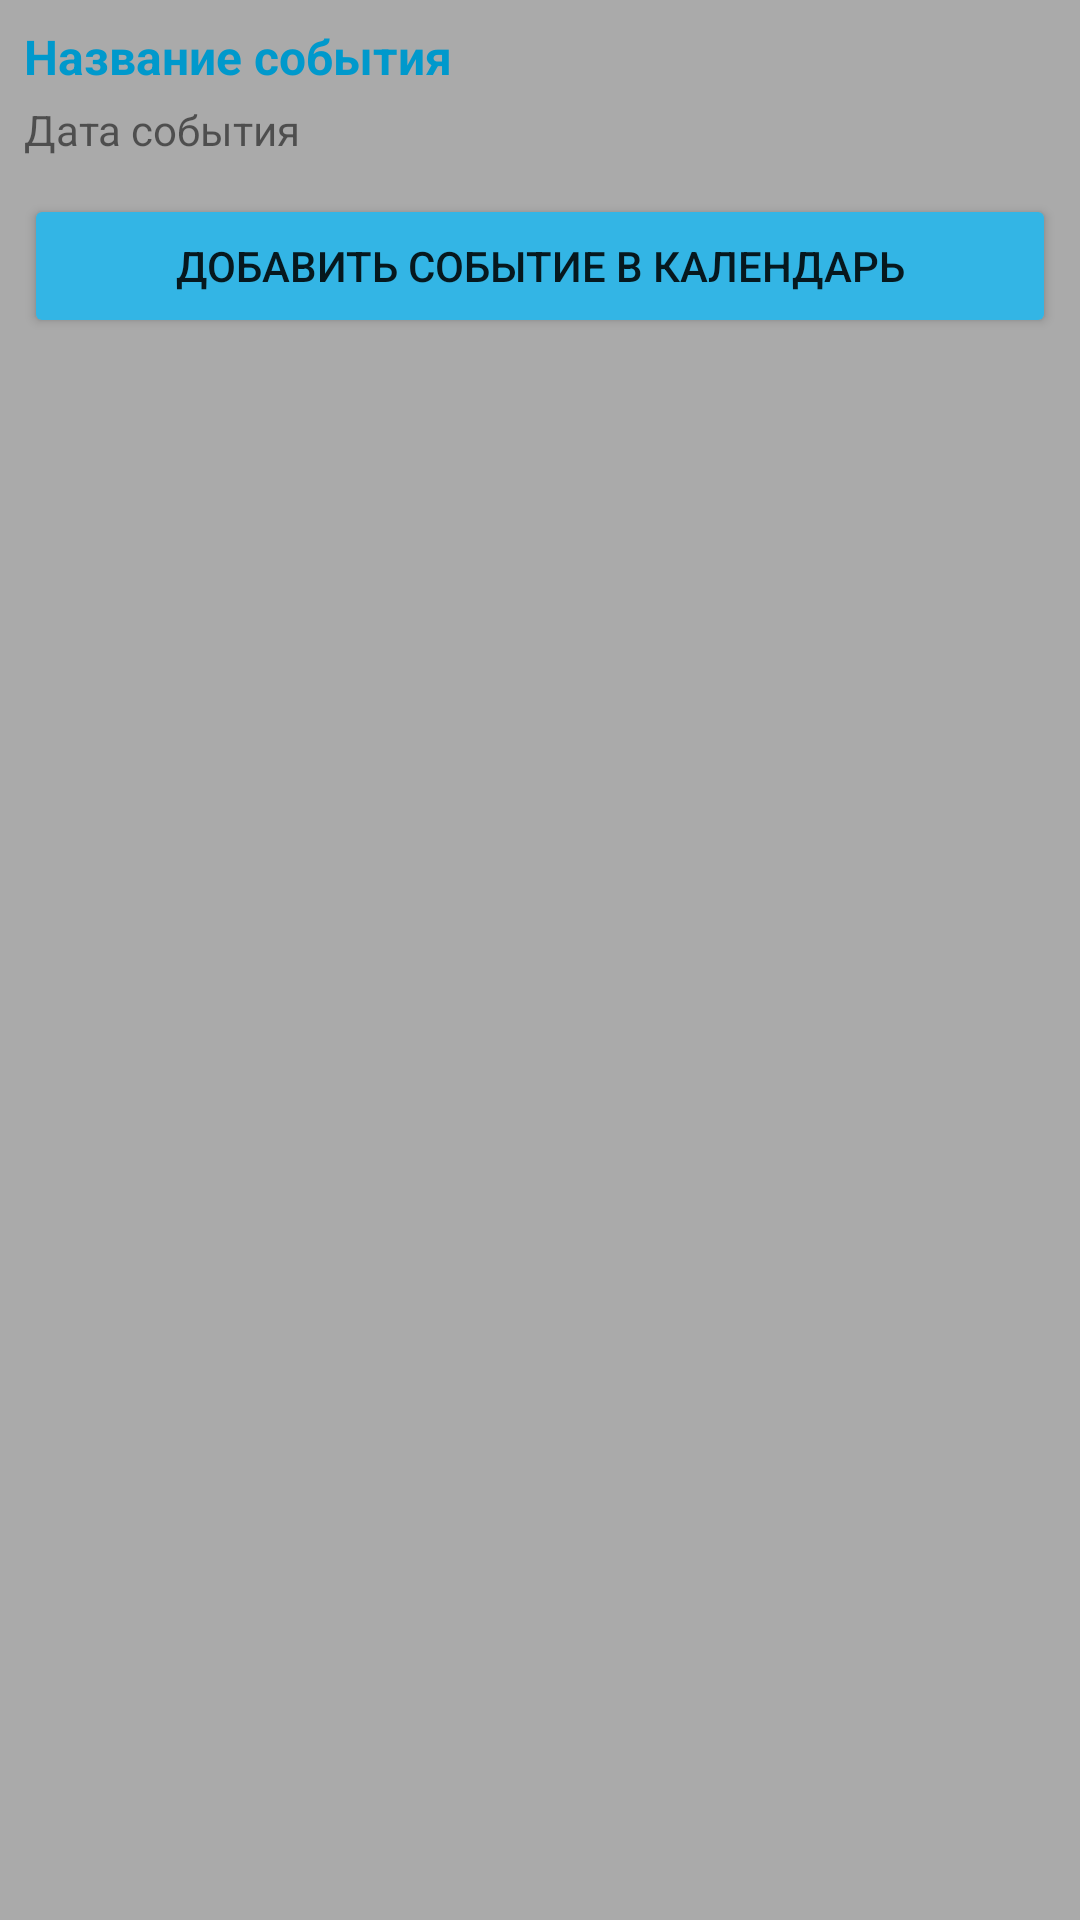

This screen was rendered from an Android layout file. Write that file and the resources it references.
<!-- AndroidManifest.xml: application theme Theme.EventsCalendar -->
<!-- res/layout/event_list_fragment.xml -->
<?xml version="1.0" encoding="utf-8"?>
<LinearLayout xmlns:android="http://schemas.android.com/apk/res/android"
    android:layout_width="match_parent"
    android:layout_height="wrap_content"
    android:orientation="vertical"
    android:padding="8dp"
    android:layout_marginBottom="8dp"
    android:background="@android:color/darker_gray">

    <TextView
        android:id="@+id/eventNameTextView"
        android:layout_width="match_parent"
        android:layout_height="wrap_content"
        android:text="Название события"
        android:textStyle="bold"
        android:textSize="16sp"
        android:textColor="@android:color/holo_blue_dark"
        android:layout_marginBottom="4dp"/>

    <TextView
        android:id="@+id/eventDateTextView"
        android:layout_width="match_parent"
        android:layout_height="wrap_content"
        android:text="Дата события"
        android:textSize="14sp"
        android:layout_marginBottom="4dp"/>

    <Button
        android:id="@+id/btnAddToCalendar"
        android:layout_width="match_parent"
        android:layout_height="wrap_content"
        android:text="Добавить событие в календарь"
        android:layout_marginTop="8dp"
        android:backgroundTint="@android:color/holo_blue_light"/>
</LinearLayout>
<!-- resources referenced by this layout -->
<resources>
  <style name="Theme.EventsCalendar" parent="Theme.MaterialComponents.DayNight.DarkActionBar">
          <item name="colorPrimary">#1565C0</item> 
          <item name="colorPrimaryVariant">#0D47A1</item> 
          <item name="colorOnPrimary">#FFFFFF</item> 
          <item name="colorSecondary">#42A5F5</item> 
          <item name="colorSurface">#BBDEFB</item> 
          <item name="colorOnBackground">#212121</item> 
          <item name="colorOnSurface">#000000</item>
          <item name="colorButtonNormal">#1976D2</item> 
          <item name="android:windowBackground">#E3F2FD</item> 
      </style>
</resources>
